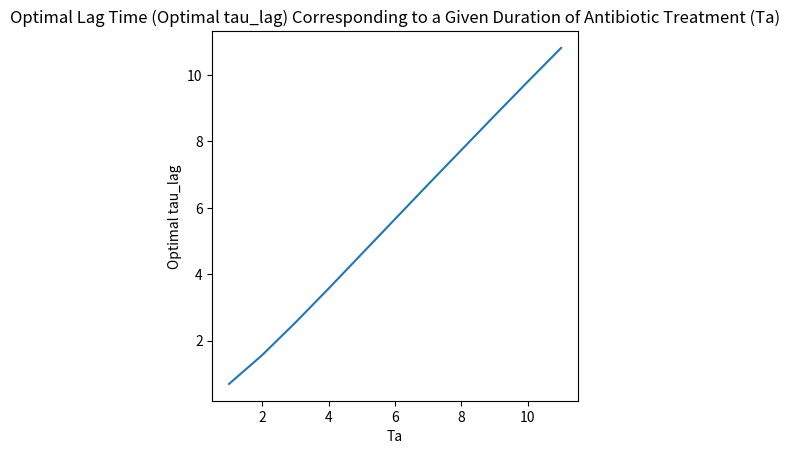

This chart was generated by the following Python code:
# recreate Fig 3d from Fridman paper

from scipy.integrate import odeint
import numpy as np
import matplotlib.pyplot as plt

import math

# arbitrary constants
Talim = 11 # max Tas to try
tlim2 = 100 # max calculated t for phase 2, used to find n*0
taulim = 11 # max tau_lag to try per Ta

opt_taus = [] # list of tau_lags that produce the maximum n*0 for their specific Ta
Tas = [i for i in range(1, Talim + 1)] # list of Tas to try, whole numbers only

for Ta in Tas:

    # ode function
    def odes(x, t, a, tau_lag):

        G = x[0]
        L = x[1]

        dGdt = a*G + L/tau_lag
        dLdt = -L/tau_lag

        return [dGdt, dLdt]

    # n*0 (approximation) over tau_lag
    n_0 = [] # list of all calculated n*0s for each tau_lag tested
    taus = np.linspace(0, taulim, 1000)[1:] # list of tau_lags to be tested, ranging from just above 0 to 12.00
        # [1:] to avoid a divide by zero error

    for tau in taus:
        # phase 1, antibiotics
        x0 = [0, 1]
        t_interval = np.linspace(0, Ta, 1000)
        x = odeint(odes, x0, t_interval, args=(-1, tau))

        G = x[:, 0]
        L = x[:, 1]

        # phase 2, no antibiotics
        x2 = [G[-1], L[-1]]
        t_interval2 = np.linspace(0, tlim2, 1000)
        y = odeint(odes, x2, t_interval2, args=(1, tau))

        G2 = y[:, 0]
        L2 = y[:, 1]

        total = G2 + L2

        # append calculated n*0 to n_0
        n_0.append((math.e)**-tlim2 * (total[-1])) # calculated n*0 using the last t value (== tlim2)

    # append the tau_lag corresponding to max(n_0) to opt_taus
    opt_taus.append(taus[n_0.index(max(n_0))])

# plot
fig = plt.figure()
ax = fig.add_subplot()

plt.plot(Tas, opt_taus)

plt.title('Optimal Lag Time (Optimal tau_lag) Corresponding to a Given Duration of Antibiotic Treatment (Ta)')
plt.ylabel('Optimal tau_lag')
plt.xlabel('Ta')
ax.set_aspect('equal', adjustable='box')

plt.show()
